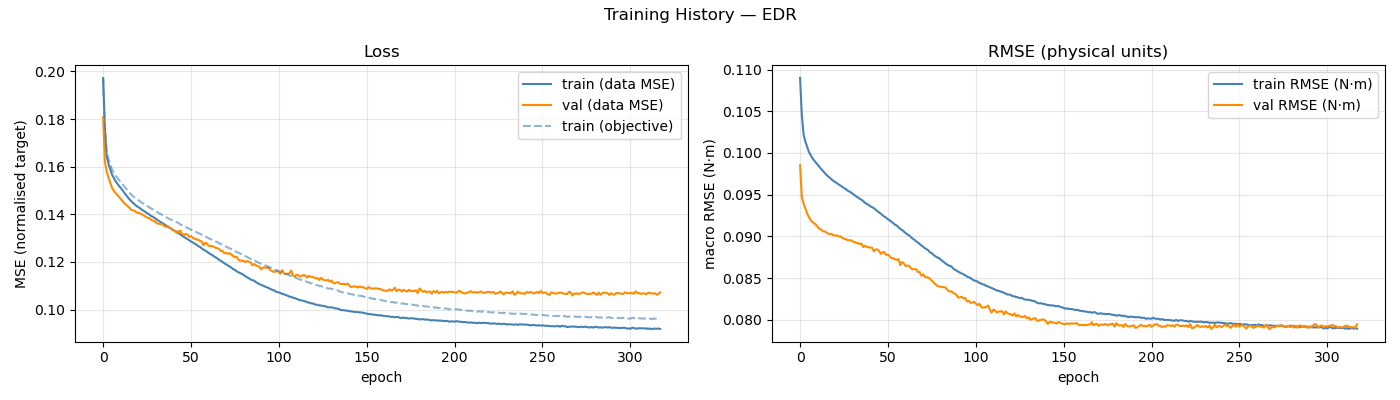

The file beside this chart, header and first rows:
epoch, train_loss, val_loss, train_rmse, val_rmse, train_loss_obj, ema_val_rmse, mean_abs_delta_g, mean_frob_delta_M, mean_abs_delta_C_qd, mean_abs_delta_tau_f
1, 0.1972, 0.1808, 0.109, 0.09853, 0.1973, 0.1031, 2.36422784e-02, 6.78592790e-05, 3.32948683e-05, 1.54979166e-02
2, 0.1757, 0.1621, 0.1045, 0.0947, 0.1765, 0.1025, 6.33165209e-02, 2.11279561e-04, 5.76825653e-05, 4.81877738e-02
3, 0.1646, 0.158, 0.1022, 0.09394, 0.1663, 0.1016, 7.22849713e-02, 6.47013953e-04, 1.52311517e-04, 7.20637828e-02
4, 0.1614, 0.1555, 0.1014, 0.09336, 0.1633, 0.1007, 7.61822456e-02, 1.18944853e-03, 2.68028974e-04, 7.95845119e-02
5, 0.159, 0.1533, 0.1007, 0.09278, 0.161, 0.0998, 7.86605936e-02, 1.82523923e-03, 4.15243263e-04, 8.31897698e-02
6, 0.1568, 0.1513, 0.1001, 0.09232, 0.1589, 0.09883, 8.14267745e-02, 2.58161139e-03, 6.00022642e-04, 8.59620432e-02
7, 0.1554, 0.15, 0.09976, 0.09194, 0.1576, 0.09787, 8.32986012e-02, 3.45414418e-03, 8.36748611e-04, 8.82681095e-02
8, 0.154, 0.149, 0.09938, 0.09172, 0.1563, 0.09694, 8.42765881e-02, 4.43694849e-03, 1.16641222e-03, 8.99174026e-02
9, 0.153, 0.1482, 0.09911, 0.09156, 0.1554, 0.09607, 8.60803119e-02, 5.61707158e-03, 1.62716722e-03, 9.11433558e-02
10, 0.152, 0.1473, 0.09884, 0.0914, 0.1544, 0.09528, 8.73394520e-02, 6.91979610e-03, 2.24107118e-03, 9.20544914e-02
11, 0.1511, 0.1465, 0.09862, 0.09113, 0.1536, 0.09458, 8.86714790e-02, 8.39820817e-03, 3.04141882e-03, 9.28275137e-02
12, 0.1501, 0.1456, 0.09833, 0.09089, 0.1527, 0.09397, 9.03133355e-02, 1.00244105e-02, 3.94102307e-03, 9.37841281e-02
13, 0.1491, 0.1447, 0.0981, 0.09081, 0.1517, 0.09344, 9.13907960e-02, 1.19205843e-02, 4.90441497e-03, 9.46044605e-02
14, 0.1481, 0.144, 0.09785, 0.09062, 0.1508, 0.09299, 9.25219613e-02, 1.40525908e-02, 5.93137543e-03, 9.59360362e-02
15, 0.1472, 0.1434, 0.09762, 0.09059, 0.1499, 0.09261, 9.43257728e-02, 1.63069927e-02, 7.01628293e-03, 9.66329293e-02
16, 0.1463, 0.1428, 0.09736, 0.09047, 0.149, 0.09228, 9.50466714e-02, 1.88854480e-02, 8.19687727e-03, 9.76181235e-02
17, 0.1456, 0.1419, 0.09718, 0.09033, 0.1483, 0.09199, 9.58214489e-02, 2.15313801e-02, 9.43001766e-03, 9.85184802e-02
18, 0.1448, 0.1416, 0.09699, 0.09024, 0.1476, 0.09174, 9.71784627e-02, 2.44080285e-02, 1.06996962e-02, 9.90335620e-02
19, 0.1442, 0.1415, 0.09683, 0.09028, 0.147, 0.09152, 9.74165331e-02, 2.75002314e-02, 1.21167716e-02, 9.96513702e-02
20, 0.1435, 0.1408, 0.09664, 0.09014, 0.1464, 0.09132, 9.83306705e-02, 3.07517122e-02, 1.35359616e-02, 1.00164124e-01
21, 0.143, 0.1407, 0.09651, 0.09008, 0.1459, 0.09114, 9.90843516e-02, 3.46441923e-02, 1.51733002e-02, 1.00353276e-01
22, 0.1426, 0.1405, 0.09638, 0.09013, 0.1455, 0.09099, 9.95378502e-02, 3.79237963e-02, 1.67626562e-02, 1.00607573e-01
23, 0.1419, 0.14, 0.0962, 0.08999, 0.1449, 0.09084, 1.00452719e-01, 4.25986067e-02, 1.84999497e-02, 1.00650349e-01
24, 0.1415, 0.1396, 0.09607, 0.08999, 0.1445, 0.09071, 1.01143223e-01, 4.61848667e-02, 2.03579229e-02, 1.00566406e-01
25, 0.141, 0.1392, 0.09595, 0.08983, 0.144, 0.09058, 1.01441069e-01, 5.06529715e-02, 2.22483770e-02, 1.00784970e-01
26, 0.1405, 0.1387, 0.09578, 0.0897, 0.1435, 0.09046, 1.02198242e-01, 5.52036064e-02, 2.41843495e-02, 1.00835621e-01
27, 0.1401, 0.1384, 0.09568, 0.08967, 0.1432, 0.09034, 1.02699882e-01, 5.99472762e-02, 2.62246072e-02, 1.00910858e-01
28, 0.1395, 0.138, 0.09549, 0.08954, 0.1426, 0.09023, 1.03474229e-01, 6.53104610e-02, 2.82664714e-02, 1.00845188e-01
29, 0.1391, 0.1374, 0.09539, 0.08954, 0.1422, 0.09013, 1.04136080e-01, 7.05041834e-02, 3.04865415e-02, 1.00786320e-01
30, 0.1386, 0.1373, 0.09526, 0.08954, 0.1418, 0.09004, 1.04472632e-01, 7.54639716e-02, 3.27032215e-02, 1.00613989e-01
31, 0.1381, 0.1366, 0.0951, 0.08937, 0.1413, 0.08995, 1.05206676e-01, 8.11821364e-02, 3.50246786e-02, 1.00723406e-01
32, 0.1376, 0.1361, 0.09496, 0.08932, 0.1408, 0.08987, 1.05470257e-01, 8.69491096e-02, 3.71568951e-02, 1.00628580e-01
33, 0.1371, 0.136, 0.09479, 0.08921, 0.1404, 0.08978, 1.06251126e-01, 9.26809404e-02, 3.96757814e-02, 1.00658172e-01
34, 0.1367, 0.136, 0.09465, 0.08919, 0.1401, 0.08971, 1.06606853e-01, 9.86987039e-02, 4.20599865e-02, 1.00524436e-01
35, 0.1362, 0.1356, 0.0945, 0.08905, 0.1396, 0.08963, 1.07155014e-01, 1.04818220e-01, 4.46013758e-02, 1.00623819e-01
36, 0.1358, 0.1349, 0.09439, 0.08912, 0.1393, 0.08956, 1.07389011e-01, 1.11399644e-01, 4.72247417e-02, 1.00736270e-01
37, 0.1352, 0.1348, 0.09421, 0.08871, 0.1388, 0.08947, 1.07847736e-01, 1.17340681e-01, 4.98118082e-02, 1.00376383e-01
38, 0.1347, 0.135, 0.09403, 0.08888, 0.1383, 0.0894, 1.08600163e-01, 1.22782343e-01, 5.24627372e-02, 1.00407577e-01
39, 0.1342, 0.1344, 0.09388, 0.08874, 0.1379, 0.08933, 1.08977508e-01, 1.29608791e-01, 5.50070578e-02, 1.00232050e-01
40, 0.1339, 0.1337, 0.09379, 0.08868, 0.1377, 0.08925, 1.09186192e-01, 1.36472619e-01, 5.79462820e-02, 1.00280449e-01
41, 0.1333, 0.1334, 0.0936, 0.08867, 0.1372, 0.08918, 1.09674115e-01, 1.42352226e-01, 6.05928685e-02, 1.00338479e-01
42, 0.133, 0.1328, 0.0935, 0.08864, 0.137, 0.08911, 1.09974087e-01, 1.49622084e-01, 6.35205076e-02, 1.00149101e-01
43, 0.1326, 0.1321, 0.09337, 0.08819, 0.1367, 0.08901, 1.09994070e-01, 1.56257746e-01, 6.62844109e-02, 1.00207028e-01
44, 0.1321, 0.133, 0.0932, 0.08843, 0.1363, 0.08894, 1.10548075e-01, 1.60853103e-01, 6.91517850e-02, 1.00078120e-01
45, 0.1315, 0.1331, 0.09302, 0.08844, 0.1358, 0.08889, 1.10728534e-01, 1.67700135e-01, 7.20773661e-02, 1.00005693e-01
46, 0.131, 0.1318, 0.09285, 0.08823, 0.1353, 0.08881, 1.10930253e-01, 1.73314246e-01, 7.47663172e-02, 1.00018639e-01
47, 0.1305, 0.1312, 0.09269, 0.08788, 0.135, 0.08871, 1.11617747e-01, 1.80070931e-01, 7.77986642e-02, 9.96606172e-02
48, 0.1301, 0.1318, 0.09253, 0.0881, 0.1346, 0.08864, 1.11697570e-01, 1.86896329e-01, 8.07195764e-02, 9.99918612e-02
49, 0.1296, 0.1316, 0.09236, 0.0881, 0.1343, 0.08858, 1.11978145e-01, 1.91656576e-01, 8.38311432e-02, 9.98094174e-02
50, 0.1291, 0.1305, 0.09224, 0.08778, 0.1339, 0.0885, 1.12657837e-01, 1.96377036e-01, 8.66153478e-02, 9.96739092e-02
51, 0.1286, 0.1309, 0.09205, 0.08781, 0.1335, 0.08842, 1.12370482e-01, 2.03691320e-01, 8.95881485e-02, 9.99426795e-02
52, 0.1282, 0.1301, 0.09192, 0.08762, 0.1333, 0.08835, 1.13054266e-01, 2.07794285e-01, 9.23355564e-02, 9.96465012e-02
53, 0.1277, 0.1298, 0.09174, 0.08737, 0.1329, 0.08826, 1.13368525e-01, 2.13569355e-01, 9.54878820e-02, 9.96059964e-02
54, 0.1273, 0.1294, 0.0916, 0.08738, 0.1326, 0.08817, 1.13599765e-01, 2.18107025e-01, 9.83737282e-02, 9.94633714e-02
55, 0.1267, 0.1294, 0.0914, 0.08724, 0.1321, 0.08808, 1.13613567e-01, 2.24354195e-01, 1.01354950e-01, 9.93054586e-02
56, 0.1264, 0.1289, 0.0913, 0.08717, 0.1319, 0.08799, 1.13738294e-01, 2.29249061e-01, 1.04307636e-01, 9.91749488e-02
57, 0.1258, 0.1287, 0.09108, 0.08727, 0.1314, 0.08792, 1.14408302e-01, 2.34953138e-01, 1.07043952e-01, 9.91331183e-02
58, 0.1252, 0.1271, 0.09089, 0.08655, 0.131, 0.0878, 1.14865516e-01, 2.39003563e-01, 1.09587591e-01, 9.88404282e-02
59, 0.1249, 0.128, 0.09078, 0.08691, 0.1308, 0.08771, 1.14641662e-01, 2.42368531e-01, 1.12633285e-01, 9.90470079e-02
60, 0.1244, 0.1279, 0.09058, 0.08677, 0.1304, 0.08762, 1.14955874e-01, 2.48855495e-01, 1.15570699e-01, 9.90478538e-02
... 258 more rows
